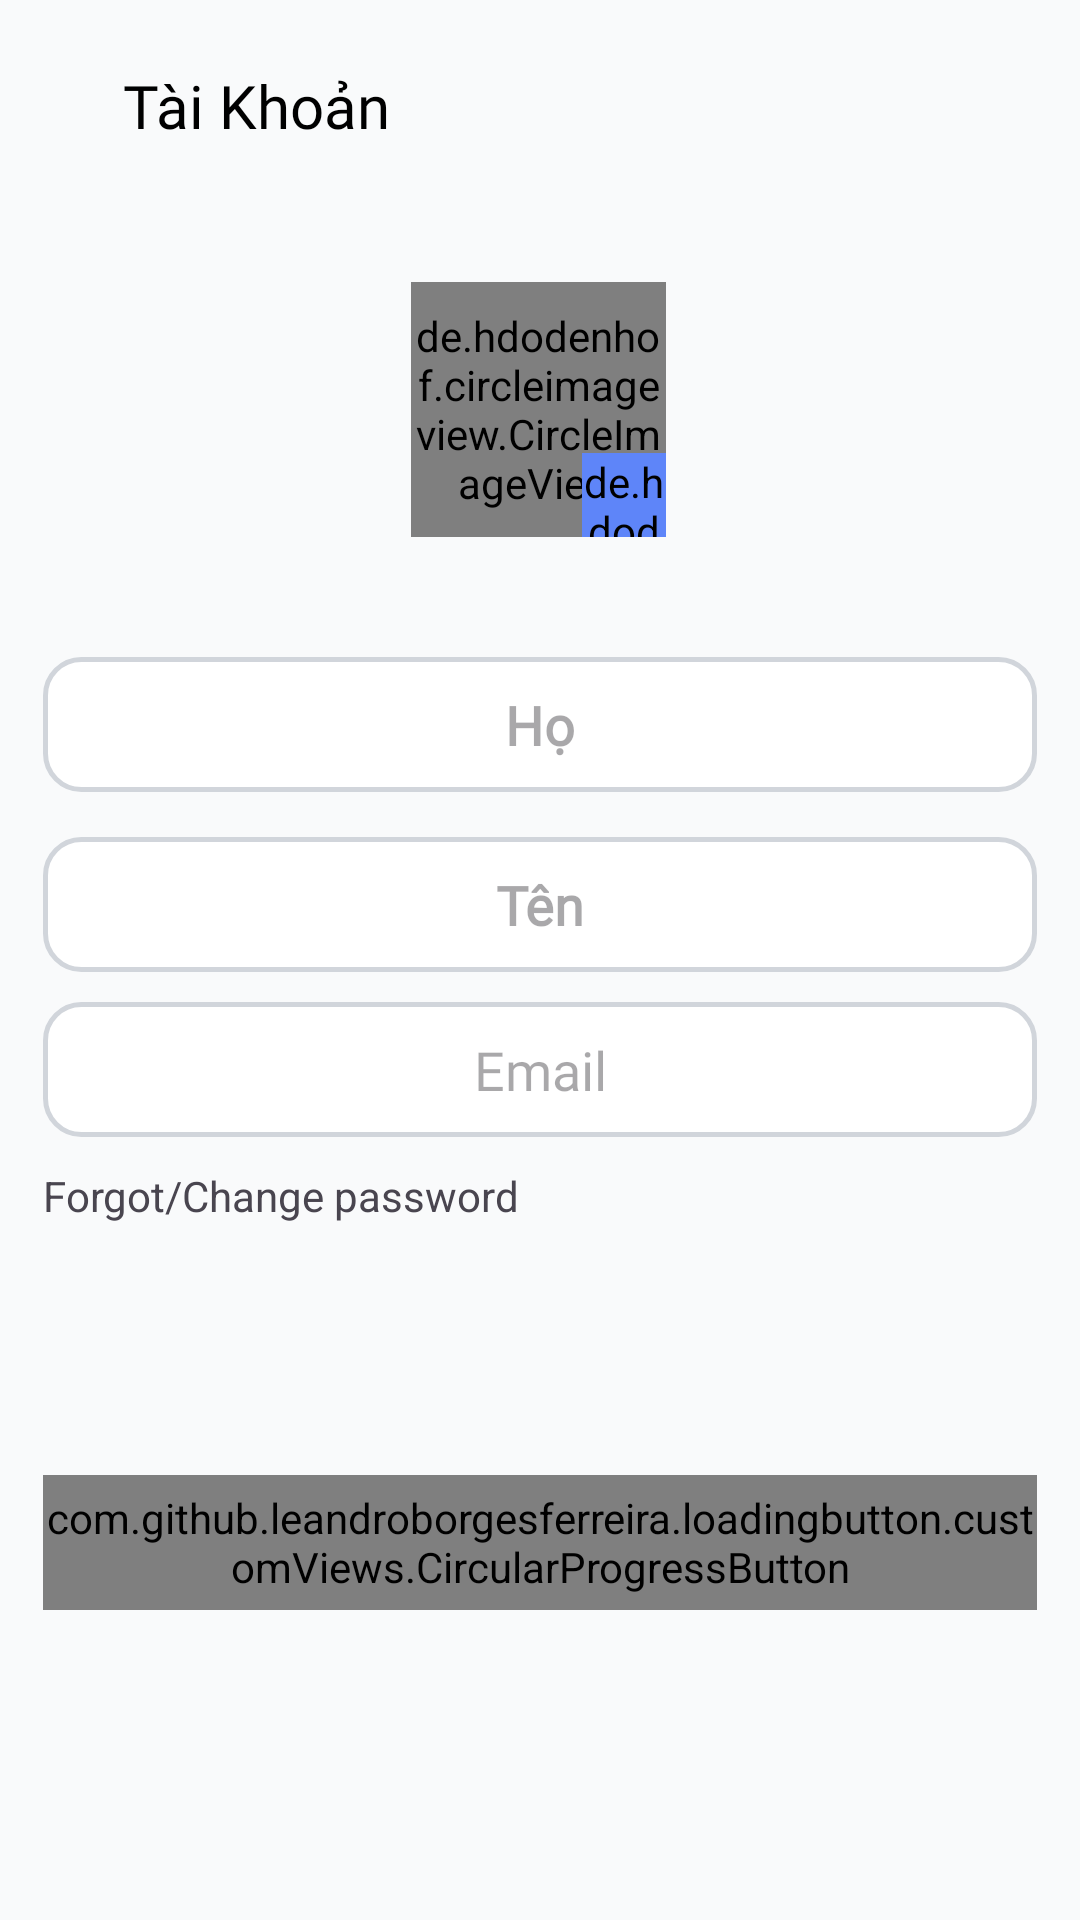

This screen was rendered from an Android layout file. Write that file and the resources it references.
<!-- AndroidManifest.xml: application theme Theme.FurnitureCloudy -->
<!-- res/layout/fragment_user_account.xml -->
<?xml version="1.0" encoding="utf-8"?>
<androidx.core.widget.NestedScrollView xmlns:android="http://schemas.android.com/apk/res/android"
    xmlns:app="http://schemas.android.com/apk/res-auto"
    xmlns:tools="http://schemas.android.com/tools"
    android:layout_width="match_parent"
    android:layout_height="match_parent"
    android:fillViewport="true">


    <androidx.constraintlayout.widget.ConstraintLayout
        android:layout_width="match_parent"
        android:background="@color/background_secondary"
        android:layout_height="match_parent">

        <androidx.appcompat.widget.Toolbar
            android:id="@+id/toolbarUserAccount"
            android:layout_width="match_parent"
            android:layout_height="70dp"
            app:layout_constraintEnd_toEndOf="parent"
            app:layout_constraintStart_toStartOf="parent"
            app:layout_constraintTop_toTopOf="parent">


            <androidx.constraintlayout.widget.ConstraintLayout
                android:layout_width="match_parent"
                android:layout_height="match_parent">


                <ImageView
                    android:id="@+id/imageCloseUserAccount"
                    android:layout_width="20dp"
                    android:layout_height="20dp"
                    android:scaleType="centerInside"
                    android:src="@drawable/ic_close"
                    app:layout_constraintBottom_toBottomOf="parent"
                    app:layout_constraintStart_toStartOf="parent"
                    app:layout_constraintTop_toTopOf="parent"
                    app:tint="@color/black" />


                <TextView
                    android:layout_width="wrap_content"
                    android:layout_height="wrap_content"
                    android:layout_marginStart="25dp"
                    android:fontFamily="@font/poppins_light"
                    android:text="Tài Khoản"
                    android:textColor="@color/black"
                    android:textSize="20sp"
                    app:layout_constraintBottom_toBottomOf="@id/imageCloseUserAccount"
                    app:layout_constraintStart_toStartOf="@id/imageCloseUserAccount"
                    app:layout_constraintTop_toTopOf="@id/imageCloseUserAccount" />

            </androidx.constraintlayout.widget.ConstraintLayout>
        </androidx.appcompat.widget.Toolbar>

        <ProgressBar
            android:id="@+id/progressbarAccount"
            android:layout_width="wrap_content"
            android:layout_height="wrap_content"
            app:layout_constraintStart_toStartOf="parent"
            app:layout_constraintEnd_toEndOf="parent"
            app:layout_constraintBottom_toBottomOf="parent"
            app:layout_constraintTop_toTopOf="parent"
            android:visibility="gone"
            />

        <de.hdodenhof.circleimageview.CircleImageView
            android:id="@+id/imageUser"
            android:layout_width="85dp"
            android:layout_height="85dp"
            android:layout_marginTop="24dp"
            android:src="@color/black"
            app:layout_constraintEnd_toEndOf="@id/rightGuideline"
            app:layout_constraintHorizontal_bias="0.498"
            app:layout_constraintStart_toStartOf="@id/leftGuideline"
            app:layout_constraintTop_toBottomOf="@+id/toolbarUserAccount" />

        <de.hdodenhof.circleimageview.CircleImageView
            android:id="@+id/imageEdit"
            android:layout_width="28dp"
            android:layout_height="28dp"
            android:layout_marginTop="50dp"
            android:background="@drawable/settings_items_background"
            android:backgroundTint="#5E85F9"
            android:src="@drawable/ic_edit"
            app:layout_constraintBottom_toBottomOf="@id/imageUser"
            app:layout_constraintEnd_toEndOf="@id/imageUser" />


        <EditText
            android:id="@+id/edFirstName"
            android:layout_width="0dp"
            android:layout_height="45dp"
            android:layout_marginTop="40dp"
            android:background="@drawable/white_background"
            android:fontFamily="@font/poppins_light"
            android:gravity="center"
            android:hint="Họ"
            android:singleLine="true"
            android:textStyle="bold"
            app:layout_constraintEnd_toStartOf="@+id/rightGuideline"
            app:layout_constraintStart_toStartOf="@+id/leftGuideline"
            app:layout_constraintTop_toBottomOf="@+id/imageUser" />

        <EditText
            android:id="@+id/edLastName"
            android:layout_width="0dp"
            android:layout_height="45dp"
            android:layout_marginTop="15dp"
            android:background="@drawable/white_background"
            android:fontFamily="@font/poppins_light"
            android:gravity="center"
            android:hint="Tên"
            android:singleLine="true"
            android:textStyle="bold"
            app:layout_constraintEnd_toEndOf="@id/rightGuideline"
            app:layout_constraintStart_toStartOf="@id/leftGuideline"
            app:layout_constraintTop_toBottomOf="@id/edFirstName" />

        <EditText
            android:id="@+id/edEmail"
            android:layout_width="0dp"
            android:layout_height="45dp"
            android:layout_marginTop="10dp"
            android:background="@drawable/white_background"
            android:editable="false"
            android:fontFamily="@font/poppins_light"
            android:gravity="center"
            android:hint="Email"
            android:singleLine="true"
            android:textColor="@color/g_gray700"
            app:layout_constraintEnd_toEndOf="@id/rightGuideline"
            app:layout_constraintStart_toStartOf="@id/leftGuideline"
            app:layout_constraintTop_toBottomOf="@id/edLastName" />

        <TextView
            android:id="@+id/tvUpdatePassword"
            android:layout_width="wrap_content"
            android:layout_height="wrap_content"
            android:layout_marginTop="10dp"
            android:text="Forgot/Change password"
            app:layout_constraintStart_toStartOf="@id/leftGuideline"
            app:layout_constraintTop_toBottomOf="@+id/edEmail" />

        <com.github.leandroborgesferreira.loadingbutton.customViews.CircularProgressButton
            android:id="@+id/buttonSave"
            android:layout_width="0dp"
            android:layout_height="45dp"
            android:background="@drawable/blue_background"
            android:fontFamily="@font/poppins_light"
            android:text="Lưu"
            android:textAllCaps="false"
            android:textColor="@color/white"
            android:textSize="12sp"
            android:textStyle="bold"
            app:layout_constraintBottom_toBottomOf="parent"
            app:layout_constraintEnd_toEndOf="@id/rightGuideline"
            app:layout_constraintStart_toStartOf="@id/leftGuideline"
            app:layout_constraintTop_toBottomOf="@+id/tvUpdatePassword"
            android:layout_marginBottom="20dp"/>

        <androidx.constraintlayout.widget.Guideline
            android:id="@+id/leftGuideline"
            android:layout_width="wrap_content"
            android:layout_height="wrap_content"
            android:orientation="vertical"
            app:layout_constraintGuide_percent="0.04" />

        <androidx.constraintlayout.widget.Guideline
            android:id="@+id/rightGuideline"
            android:layout_width="wrap_content"
            android:layout_height="wrap_content"
            android:orientation="vertical"
            app:layout_constraintGuide_percent="0.96" />

    </androidx.constraintlayout.widget.ConstraintLayout>
</androidx.core.widget.NestedScrollView>
<!-- resources referenced by this layout -->
<resources>
  <color name="background_secondary">#F9FAFB</color>
  <color name="black">#FF000000</color>
  <color name="g_gray700">#4B5563</color>
  <color name="white">#FFFFFFFF</color>
  <!-- drawable blue_background (drawable) -->
  <?xml version="1.0" encoding="utf-8"?>
  <shape android:shape="rectangle" xmlns:android="http://schemas.android.com/apk/res/android">
      <solid android:color="@color/primary_blue"/>
      <corners android:radius="@dimen/radius_md"/>
  </shape>
  <!-- drawable white_background (drawable) -->
  <?xml version="1.0" encoding="utf-8"?>
  <shape android:shape="rectangle" xmlns:android="http://schemas.android.com/apk/res/android">
      <solid android:color="@color/white"/>
      <corners android:radius="@dimen/radius_md"/>
      <stroke
          android:width="1.5dp"
          android:color="@color/neutral_300"/>
  </shape>
  <style name="Theme.FurnitureCloudy" parent="Base.Theme.FurnitureCloudy" />
  <color name="primary_blue">#2563EB</color>
  <dimen name="radius_md">12dp</dimen>
  <color name="neutral_300">#D1D5DB</color>
  <style name="Base.Theme.FurnitureCloudy" parent="Theme.Material3.DayNight.NoActionBar">
          
          
      </style>
</resources>
